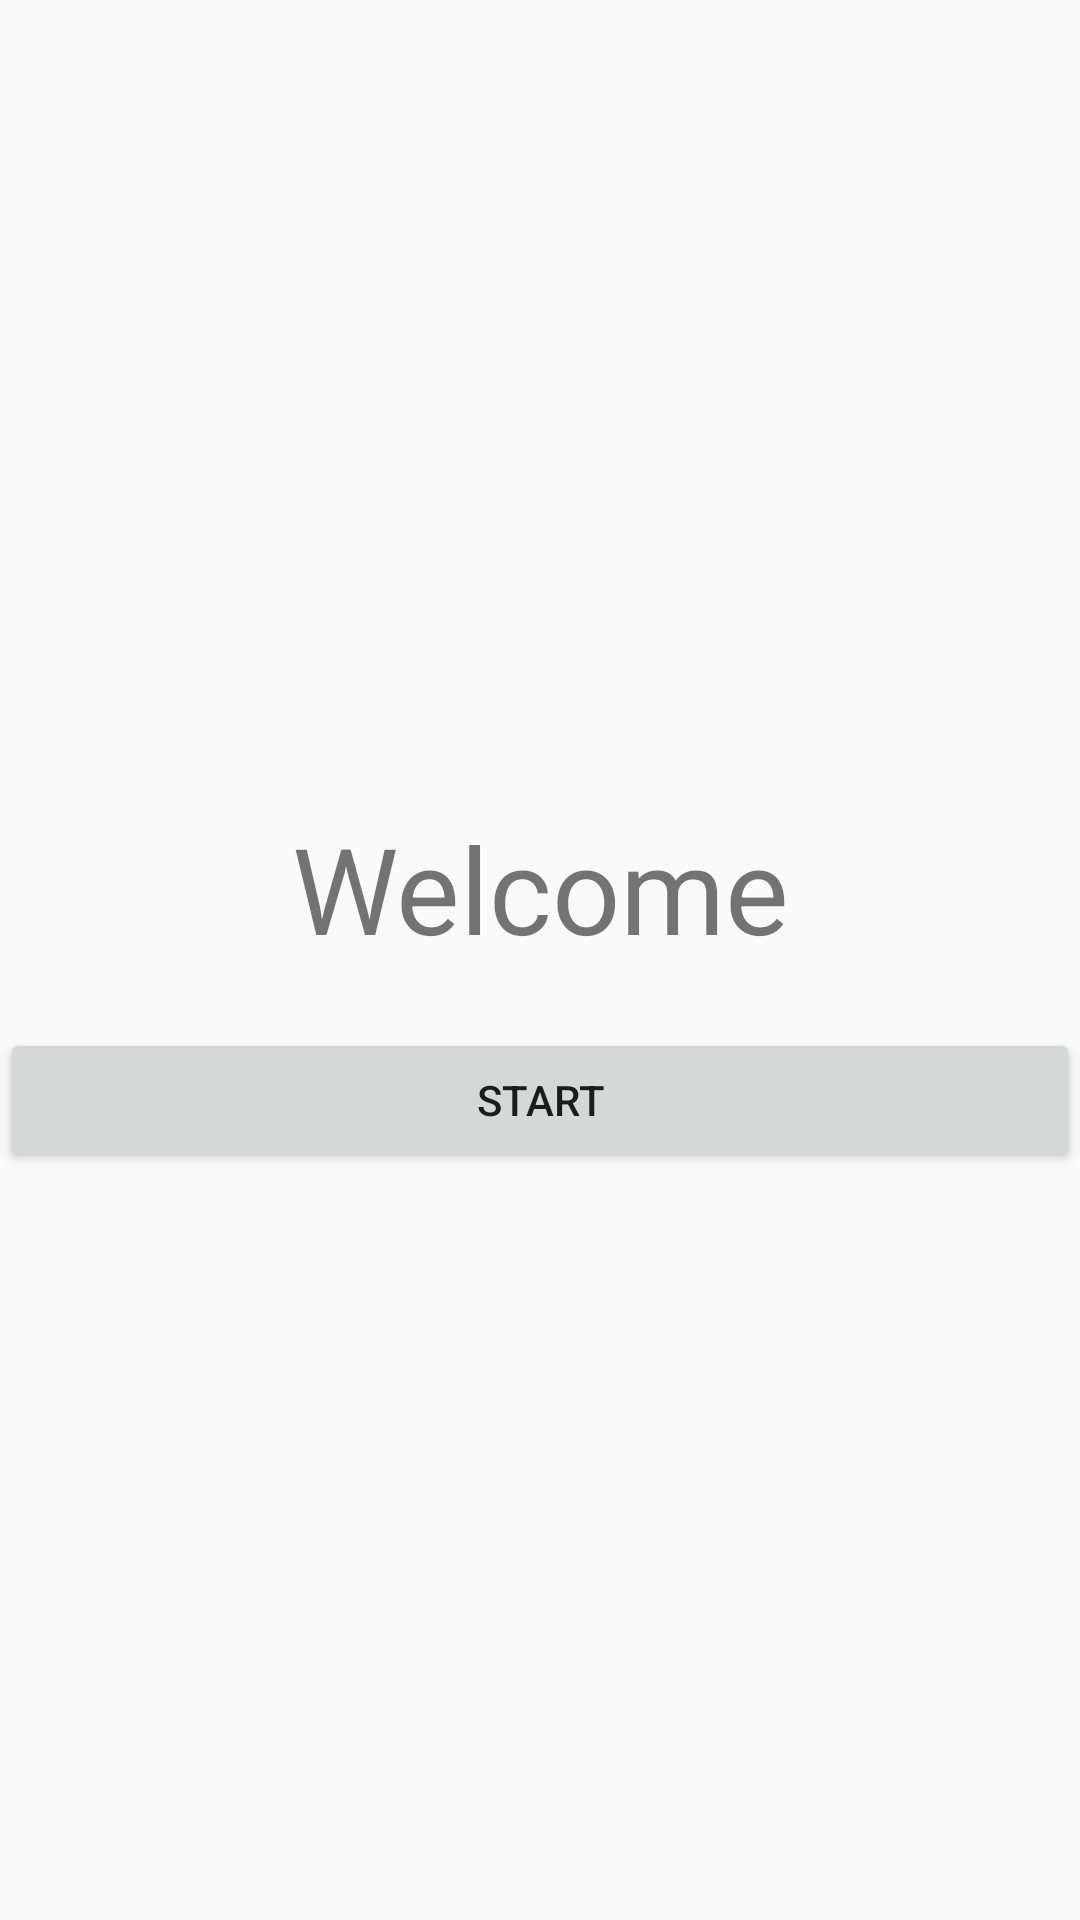

Android layout source for this screen:
<!-- AndroidManifest.xml: application theme Theme.Todo09 -->
<!-- res/layout/fragment_welcome.xml -->
<?xml version="1.0" encoding="utf-8"?>
<LinearLayout xmlns:android="http://schemas.android.com/apk/res/android"
    xmlns:tools="http://schemas.android.com/tools"
    android:layout_width="match_parent"
    android:layout_height="match_parent"
    android:orientation="vertical"
    android:gravity="center"
    tools:context=".ui.WelcomeFragment">

    <TextView
        android:id="@+id/welcomeTv"
        android:layout_width="match_parent"
        android:layout_height="wrap_content"
        android:layout_gravity="center"
        android:text="Welcome"
        android:textAlignment="center"
        android:layout_marginVertical="20dp"
        android:textSize="40sp" />

    <Button
        android:id="@+id/startBtn"
        android:layout_width="match_parent"
        android:layout_height="wrap_content"
        android:text="start" />


</LinearLayout>
<!-- resources referenced by this layout -->
<resources>
  <style name="Theme.Todo09" parent="Theme.AppCompat.DayNight.NoActionBar">
          
          <item name="android:windowFullscreen">true</item>
          <item name="colorPrimary">@color/purple_500</item>
          <item name="colorPrimaryVariant">@color/purple_700</item>
          <item name="colorOnPrimary">@color/white</item>
          
          <item name="colorSecondary">@color/teal_200</item>
          <item name="colorSecondaryVariant">@color/teal_700</item>
          <item name="colorOnSecondary">@color/black</item>
          
  
          <item name="android:statusBarColor" tools:targetApi="l">?attr/colorPrimaryVariant</item>
          
      </style>
  <color name="purple_500">#FF6200EE</color>
  <color name="purple_700">#FF3700B3</color>
  <color name="white">#FFFFFFFF</color>
  <color name="teal_200">#FF03DAC5</color>
  <color name="teal_700">#FF018786</color>
  <color name="black">#FF000000</color>
</resources>
